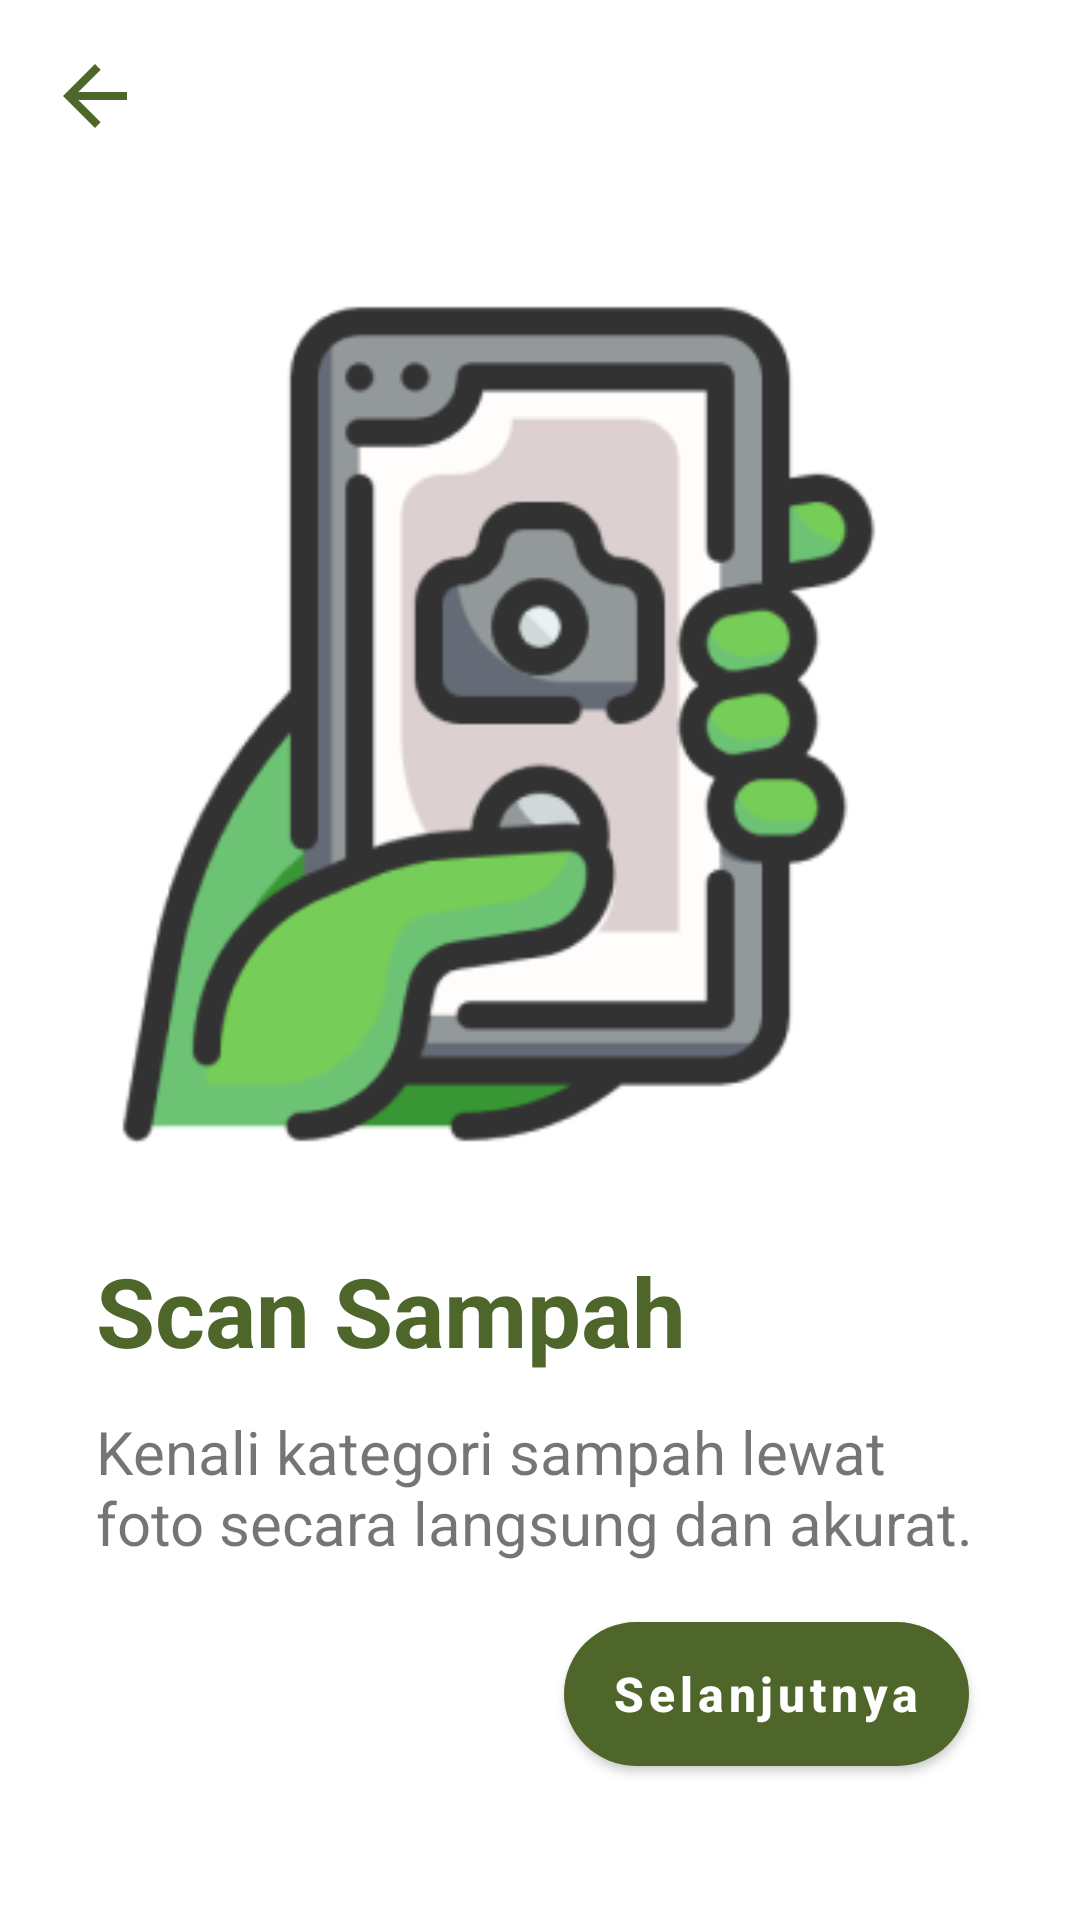

Android layout source for this screen:
<!-- AndroidManifest.xml: application theme Theme.WasteSmart -->
<!-- res/layout/activity_start_guide.xml -->
<?xml version="1.0" encoding="utf-8"?>
<androidx.constraintlayout.widget.ConstraintLayout xmlns:android="http://schemas.android.com/apk/res/android"
    xmlns:app="http://schemas.android.com/apk/res-auto"
    xmlns:tools="http://schemas.android.com/tools"
    android:id="@+id/main"
    android:layout_width="match_parent"
    android:layout_height="match_parent"
    app:layoutDescription="@xml/activity_start_guide_scene"
    tools:context=".ui.activity.start.StartGuideActivity">

    <ImageButton
        android:id="@+id/backBtn"
        android:layout_width="wrap_content"
        android:layout_height="wrap_content"
        android:layout_marginTop="16dp"
        android:background="#00000000"
        android:contentDescription="@string/back_button_desc"
        app:layout_constraintEnd_toEndOf="parent"
        app:layout_constraintHorizontal_bias="0.048"
        app:layout_constraintStart_toStartOf="parent"
        app:layout_constraintTop_toTopOf="parent"
        app:srcCompat="@drawable/baseline_arrow_back_24" />

    <androidx.constraintlayout.widget.ConstraintLayout
        android:id="@+id/content1"
        android:layout_width="match_parent"
        android:layout_height="wrap_content"
        android:layout_marginStart="32dp"
        android:layout_marginTop="24dp"
        android:layout_marginEnd="32dp"
        app:layout_constraintBottom_toTopOf="@+id/startBtn"
        app:layout_constraintEnd_toEndOf="parent"
        app:layout_constraintStart_toStartOf="parent"
        app:layout_constraintTop_toBottomOf="@+id/backBtn">

        <ImageView
            android:id="@+id/image"
            android:layout_width="match_parent"
            android:layout_height="300dp"
            android:contentDescription="@string/image_feature_onboarding"
            app:layout_constraintEnd_toEndOf="parent"
            app:layout_constraintStart_toStartOf="parent"
            app:layout_constraintTop_toTopOf="parent"
            app:srcCompat="@drawable/camera_landing_page" />

        <TextView
            android:id="@+id/description"
            android:layout_width="match_parent"
            android:layout_height="wrap_content"
            android:layout_marginTop="12dp"
            android:text="@string/onboarding_desc_text"
            android:textSize="20sp"
            app:layout_constraintEnd_toEndOf="parent"
            app:layout_constraintStart_toStartOf="parent"
            app:layout_constraintTop_toBottomOf="@+id/title" />

        <TextView
            android:id="@+id/title"
            android:layout_width="wrap_content"
            android:layout_height="wrap_content"
            android:layout_marginTop="24dp"
            android:text="@string/onboarding_title_text"
            android:textColor="#4E662A"
            android:textSize="32sp"
            android:textStyle="bold"
            app:layout_constraintEnd_toEndOf="parent"
            app:layout_constraintHorizontal_bias="0.0"
            app:layout_constraintStart_toStartOf="parent"
            app:layout_constraintTop_toBottomOf="@+id/image" />
    </androidx.constraintlayout.widget.ConstraintLayout>


    <Button
        android:id="@+id/startBtn"
        style="@style/ButtonStyle"
        android:layout_width="wrap_content"
        android:layout_height="wrap_content"
        android:layout_marginStart="16dp"
        android:layout_marginEnd="16dp"
        android:layout_marginBottom="32dp"
        android:text="@string/next_button_text"
        app:layout_constraintBottom_toBottomOf="parent"
        app:layout_constraintEnd_toEndOf="parent"
        app:layout_constraintHorizontal_bias="0.891"
        app:layout_constraintStart_toStartOf="parent"
        app:layout_constraintTop_toBottomOf="@+id/content1"
        app:layout_constraintVertical_bias="0.829" />

</androidx.constraintlayout.widget.ConstraintLayout>
<!-- resources referenced by this layout -->
<resources>
  <!-- drawable baseline_arrow_back_24 (drawable) -->
  <vector xmlns:android="http://schemas.android.com/apk/res/android" android:autoMirrored="true" android:height="32dp" android:tint="@color/colorPrimary" android:viewportHeight="24" android:viewportWidth="24" android:width="32dp">
        
      <path android:fillColor="@android:color/white" android:pathData="M20,11H7.83l5.59,-5.59L12,4l-8,8 8,8 1.41,-1.41L7.83,13H20v-2z"/>
      
  </vector>
  <!-- drawable camera_landing_page: png bitmap (drawable, 22839 bytes) -->
  <string name="back_button_desc">Back</string>
  <string name="image_feature_onboarding">Image Feature</string>
  <string name="next_button_text">Selanjutnya</string>
  <string name="onboarding_desc_text">Kenali kategori sampah lewat foto secara langsung dan akurat.</string>
  <string name="onboarding_title_text">Scan Sampah</string>
  <style name="ButtonStyle" parent="Widget.AppCompat.Button">
          <item name="android:background">@drawable/button_background</item>
          <item name="android:textColor">#FFFFFF</item>
          <item name="android:paddingStart">16dp</item>
          <item name="android:paddingEnd">16dp</item>
          <item name="android:paddingTop">8dp</item>
          <item name="android:paddingBottom">8dp</item>
          <item name="android:letterSpacing">0.1</item>
          <item name="android:textSize">16sp</item>
          <item name="android:textStyle">bold</item>
          <item name="textAllCaps">false</item>
      </style>
  <style name="Theme.WasteSmart" parent="Theme.MaterialComponents.DayNight.NoActionBar">
          
          <item name="colorPrimary">@color/purple_500</item>
          <item name="colorPrimaryVariant">@color/purple_700</item>
          <item name="colorOnPrimary">@color/white</item>
          
          <item name="colorSecondary">@color/teal_200</item>
          <item name="colorSecondaryVariant">@color/teal_700</item>
          <item name="colorOnSecondary">@color/black</item>
          
          <item name="android:statusBarColor">?attr/colorPrimaryVariant</item>
          
      </style>
  <color name="colorPrimary">#4E662A</color>
  <!-- drawable button_background (drawable) -->
  <?xml version="1.0" encoding="utf-8"?>
  <selector xmlns:android="http://schemas.android.com/apk/res/android">
      <item android:state_pressed="true">
          <shape android:shape="rectangle">
              <corners android:radius="48dp"/>
              <solid android:color="@color/colorSecondaryVariant" />
          </shape>
      </item>
      <item android:state_pressed="false">
          <shape android:shape="rectangle">
              <corners android:radius="48dp"/>
              <solid android:color="@color/colorPrimary" />
          </shape>
      </item>
  </selector>
  <color name="white">#FFFF</color>
  <color name="black">#000</color>
  <color name="colorSecondaryVariant">#213406</color>
  <!-- not gathered from this repository: default colours our renderer supplied (Android Studio template values) -->
  <color name="purple_500">#FF6200EE</color>
  <color name="purple_700">#FF3700B3</color>
  <color name="teal_200">#FF03DAC5</color>
  <color name="teal_700">#FF018786</color>
</resources>
